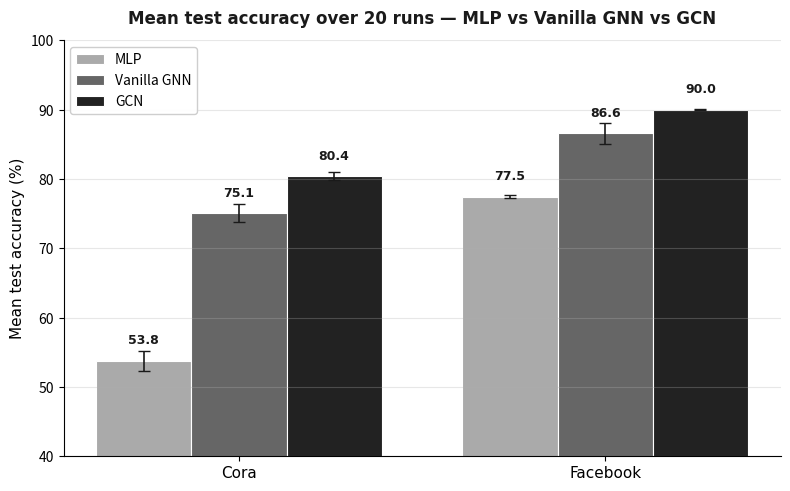

Write the Python code that produced this figure. (Note: this script raises an exception after producing the figure.)
import matplotlib
matplotlib.use('Agg')
import matplotlib.pyplot as plt
import numpy as np

FONT="DejaVu Sans"; BG="white"
G0="#222222"; G2="#666666"; G4="#AAAAAA"   # GCN darkest, GNN mid, MLP light
BLACK="#1A1A1A"

datasets = ["Cora", "Facebook"]
models   = ["MLP", "Vanilla GNN", "GCN"]
means = {
    "MLP":         [53.77, 77.45],
    "Vanilla GNN": [75.09, 86.58],
    "GCN":         [80.41, 90.00],
}
stds = {
    "MLP":         [1.41, 0.25],
    "Vanilla GNN": [1.33, 1.50],
    "GCN":         [0.53, 0.13],
}
colors = {"MLP": G4, "Vanilla GNN": G2, "GCN": G0}

x = np.arange(len(datasets))
w = 0.26

fig, ax = plt.subplots(figsize=(8, 5), dpi=200)
fig.patch.set_facecolor(BG); ax.set_facecolor(BG)

for i, m in enumerate(models):
    offset = (i - 1) * w
    bars = ax.bar(x + offset, means[m], w, yerr=stds[m], capsize=4,
                  color=colors[m], edgecolor="white", linewidth=0.8,
                  label=m, error_kw=dict(ecolor=BLACK, lw=1.2))
    for b, mu in zip(bars, means[m]):
        ax.text(b.get_x() + b.get_width()/2, mu + 2.0, f"{mu:.1f}",
                ha="center", va="bottom", fontsize=9, color=BLACK,
                fontfamily=FONT, fontweight="bold")

ax.set_xticks(x); ax.set_xticklabels(datasets, fontsize=11, fontfamily=FONT)
ax.set_ylabel("Mean test accuracy (%)", fontsize=11, fontfamily=FONT)
ax.set_ylim(40, 100)
ax.set_title("Mean test accuracy over 20 runs — MLP vs Vanilla GNN vs GCN",
             fontsize=12, fontweight="bold", color=BLACK, fontfamily=FONT, pad=12)
ax.legend(fontsize=10, framealpha=0.95, edgecolor="#CCCCCC")
ax.spines[["top", "right"]].set_visible(False)
ax.grid(axis="y", alpha=0.3)

fig.tight_layout()
fig.savefig("/mnt/user-data/outputs/mlp_gnn_gcn_comparison.png", dpi=200,
            bbox_inches="tight", facecolor=BG)
print("saved")
